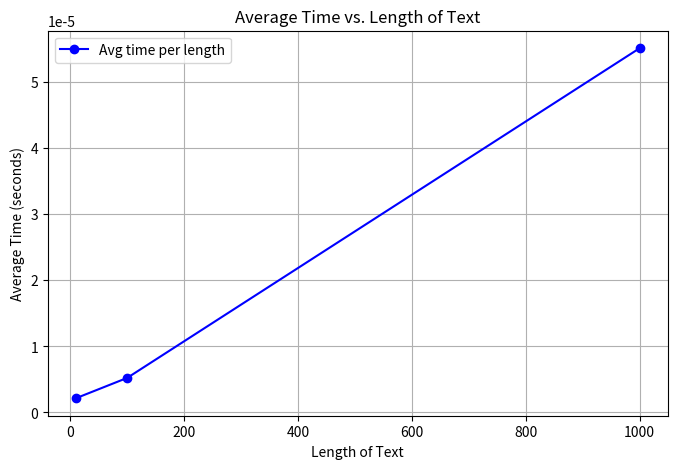

Reproduce this figure in Python.
#implementation of Hoorspool's string matcher

#graphs the time the algorithm takes as our input text and pattern increase in size
#each test (for each length of text; 10,100,1000 characters) is run 50 times then the average is plotted


import random
import string
from random import randint
import time
import matplotlib.pyplot as plt


class HorspoolStringMatcher():
    def __init__(self, pattern):
        self.pattern = pattern
        self.shift_table = {}
        #self.shift_table = dict((ch,0) for ch in set(pattern)) #don't need to set keys
        for i in range(len(pattern)-1):
            self.shift_table[pattern[i]] = len(pattern) -1 -i

    def __str__(self): #used to help make sure init is correct
        for key, val in self.shift_table.items():
            print(f"key: {key} val: {val}")

    def __repr__(self):
        return str(self)

    def match(self, text):
        m = len(self.pattern)
        n = len(text)


        j = m-1 #pattern index
        k = m-1 #text index should start at the same as len(pattern)-1

        c=0
        match_found = -1

        while j>=0 and k<=n:
            if self.pattern[j] == text[k]:

                j-=1

                k-=1

                c+=1

                if c == len(self.pattern):
                    match_found = k+1
                    break
            else:

                shift = self._get_shift(text[k+c])
                j = m - 1
                #print(f"shifted character: {text[k+c]}, index:{k}")
                k+=shift+c
                c = 0


        return match_found

    def _get_shift(self, character):
        if character in self.shift_table:
            return self.shift_table[character]
        return len(self.pattern)



def generate_random_text(n):
    text = ''.join(random.choices(string.ascii_lowercase,k=n))
    return str(text)
    
def pattern_from_text(text):
    start = randint(0, len(text)//2)
    end = randint(len(text)//2 +1, len(text))
    #print(f" start: {start}, end: {end}")
    return text[start:end]
    
def random_match(n):
    text = generate_random_text(n)
    pat = pattern_from_text(text)
    matcher = HorspoolStringMatcher(pat)
    start = time.time()
    index = matcher.match(text)
    end = time.time()
    time_elapsed = end-start
    #print(f"pattern: {pat}, text: {text}, index: {index}")
    return time_elapsed

avg_time = []

def do_match(n, k): # n is length of text, k is how many times we run to get avg
    total_time = 0
    for _ in range(k):
        timed = random_match(n)
        total_time += timed
    average = (total_time / k)
    avg_time.append([average, n])

    return average, n, k

#running tests, each n value run 50 times
do_match(10,50)
do_match(100,50)
do_match(1000,50)
print(avg_time)

times = [entry[0] for entry in avg_time]
lengths = [entry[1] for entry in avg_time]

# Creating the plot
plt.figure(figsize=(8, 5))
plt.plot(lengths, times, marker='o', linestyle='-', color='b', label='Avg time per length')
plt.xlabel('Length of Text')
plt.ylabel('Average Time (seconds)')
plt.title('Average Time vs. Length of Text')
plt.grid(True)
plt.legend()
plt.show()















